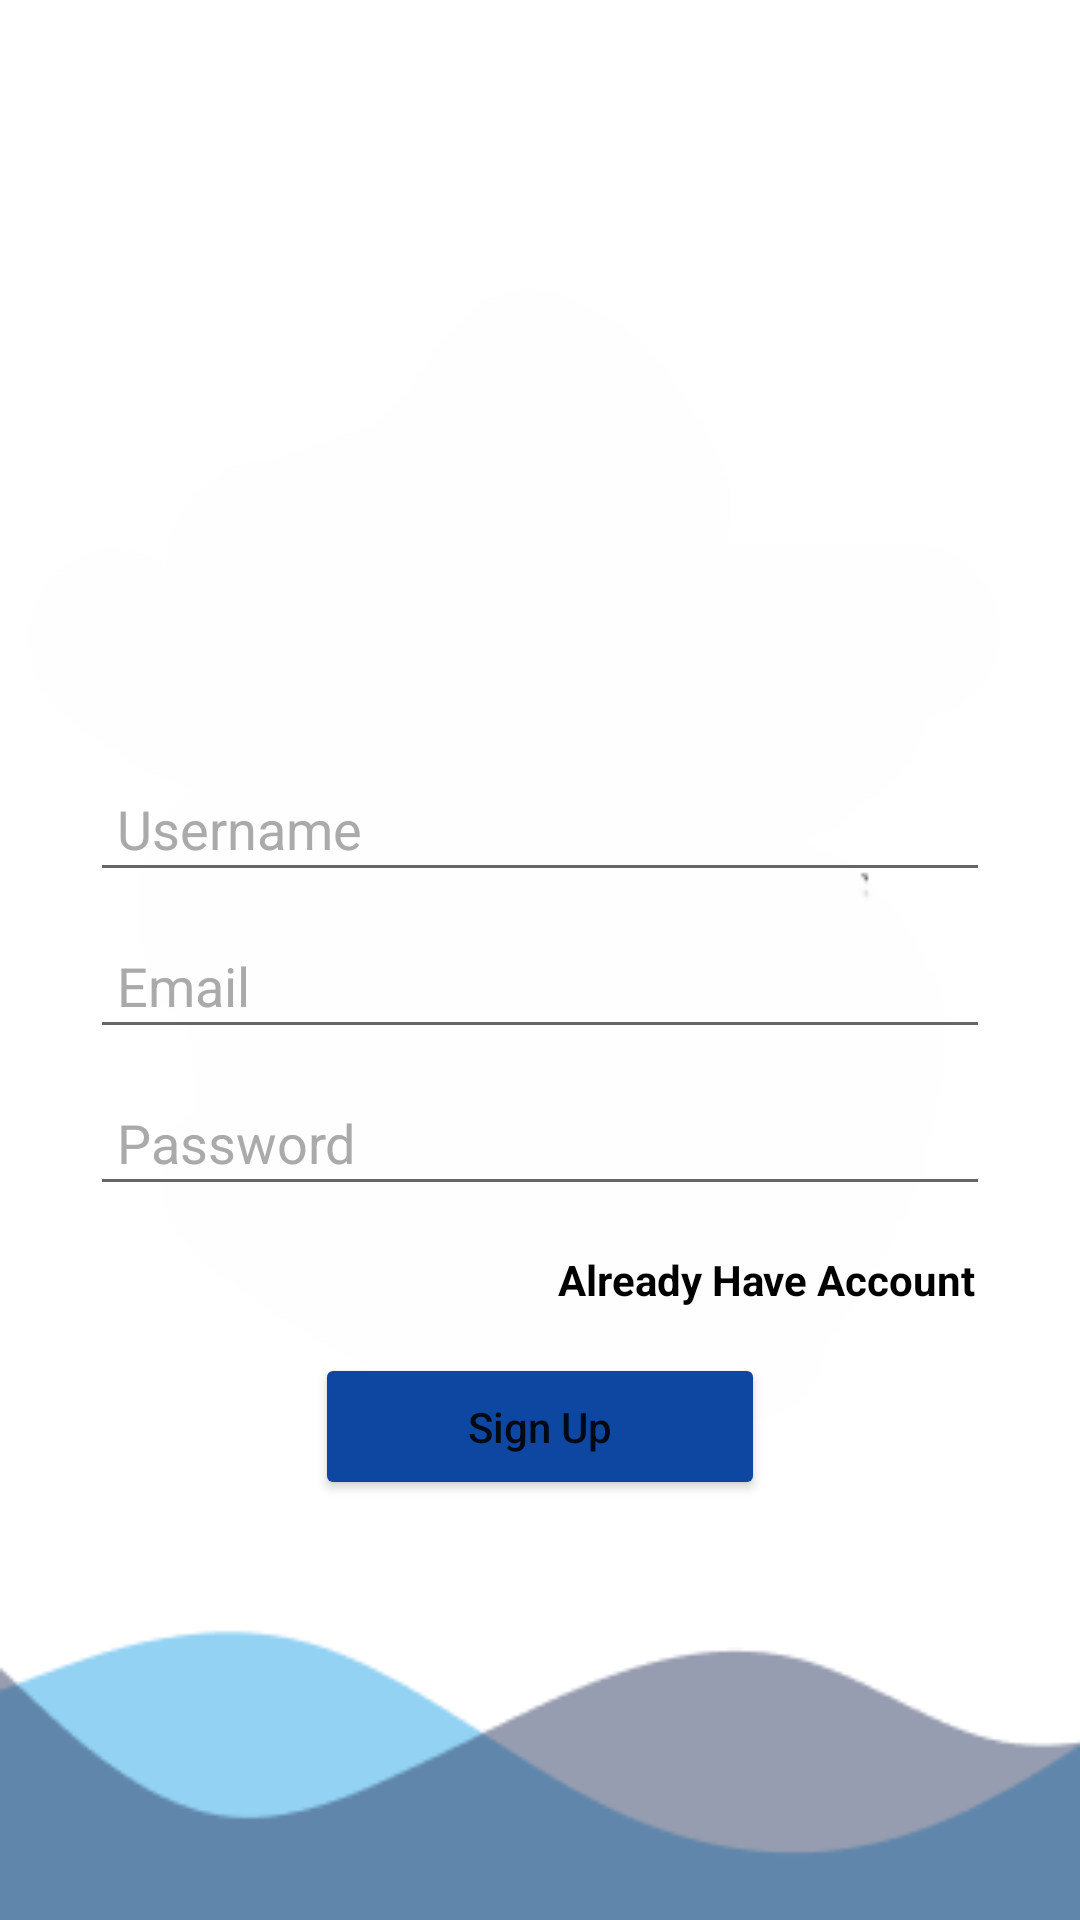

Produce the Android XML layout that renders to this screen, including the resource entries it uses.
<!-- AndroidManifest.xml: application theme Theme.ResoluteAIPeerToPeerCalling -->
<!-- res/layout/activity_sign_up.xml -->
<?xml version="1.0" encoding="utf-8"?>
<LinearLayout xmlns:android="http://schemas.android.com/apk/res/android"
    xmlns:app="http://schemas.android.com/apk/res-auto"
    xmlns:tools="http://schemas.android.com/tools"
    android:layout_width="match_parent"
    android:layout_height="match_parent"
    android:orientation="vertical"
    android:gravity="center"
    android:background="@drawable/background"
    tools:context=".SignUp">
    <LinearLayout
        android:layout_width="match_parent"
        android:layout_height="wrap_content"
        android:layout_marginStart="30dp"
        android:layout_marginLeft="30dp"
        android:layout_marginEnd="30dp"
        android:layout_marginRight="30dp"
        android:gravity="center_horizontal"
        android:orientation="vertical">

        <ImageView
            android:id="@+id/imageView"
            android:layout_width="100dp"
            android:layout_height="100dp"
            android:src="@drawable/image" />

        <EditText
            android:id="@+id/txtUsername"
            android:layout_width="match_parent"
            android:layout_height="wrap_content"
            android:layout_marginTop="15dp"
            android:layout_marginBottom="10dp"
            android:hint="Username"
            android:inputType="textPersonName"
            android:padding="9dp"
            android:textColor="@color/black"
            android:textColorHint="@color/chatbackground" />

        <EditText
            android:id="@+id/txtEmail"
            android:layout_width="match_parent"
            android:layout_height="wrap_content"
            android:layout_marginBottom="10dp"
            android:ems="10"
            android:hint="Email"
            android:inputType="textEmailAddress"
            android:padding="9dp"
            android:textColor="@color/black"
            android:textColorHint="@color/chatbackground" />

        <EditText
            android:id="@+id/txtPassword"
            android:layout_width="match_parent"
            android:layout_height="wrap_content"
            android:layout_marginBottom="10dp"
            android:ems="10"
            android:hint="Password"
            android:inputType="textPassword"
            android:padding="9dp"
            android:textColor="@color/black"
            android:textColorHint="@color/chatbackground" />

        <TextView
            android:id="@+id/txtAlreadyHaveAccount"
            android:layout_width="wrap_content"
            android:layout_height="wrap_content"
            android:layout_gravity="right"
            android:gravity="right"
            android:padding="5dp"
            android:text="Already Have Account"
            android:textColor="@color/black"
            android:textStyle="bold" />

        <Button
            android:id="@+id/btnSignUp"
            android:layout_width="150dp"
            android:layout_height="wrap_content"
            android:layout_marginTop="10dp"
            android:padding="15dp"
            android:text="Sign Up"
            android:textAllCaps="false"
            app:backgroundTint="#0D47A1"
            app:cornerRadius="8dp" />

    </LinearLayout>


</LinearLayout>
<!-- resources referenced by this layout -->
<resources>
  <color name="black">#FF000000</color>
  <color name="chatbackground">#AAAAAA</color>
  <!-- drawable background: png bitmap (drawable-v24, 8470 bytes) -->
  <style name="Theme.ResoluteAIPeerToPeerCalling" parent="Theme.MaterialComponents.DayNight.NoActionBar">
          
          <item name="colorPrimary">@color/purple_500</item>
          <item name="colorPrimaryVariant">@color/purple_700</item>
          <item name="colorOnPrimary">@color/white</item>
          
          <item name="colorSecondary">@color/teal_200</item>
          <item name="colorSecondaryVariant">@color/teal_700</item>
          <item name="colorOnSecondary">@color/black</item>
          
          <item name="android:statusBarColor">?attr/colorPrimaryVariant</item>
          
      </style>
  <color name="purple_500">#FF6200EE</color>
  <color name="purple_700">#FF3700B3</color>
  <color name="white">#FFFFFFFF</color>
  <color name="teal_200">#FF03DAC5</color>
  <color name="teal_700">#FF018786</color>
</resources>
